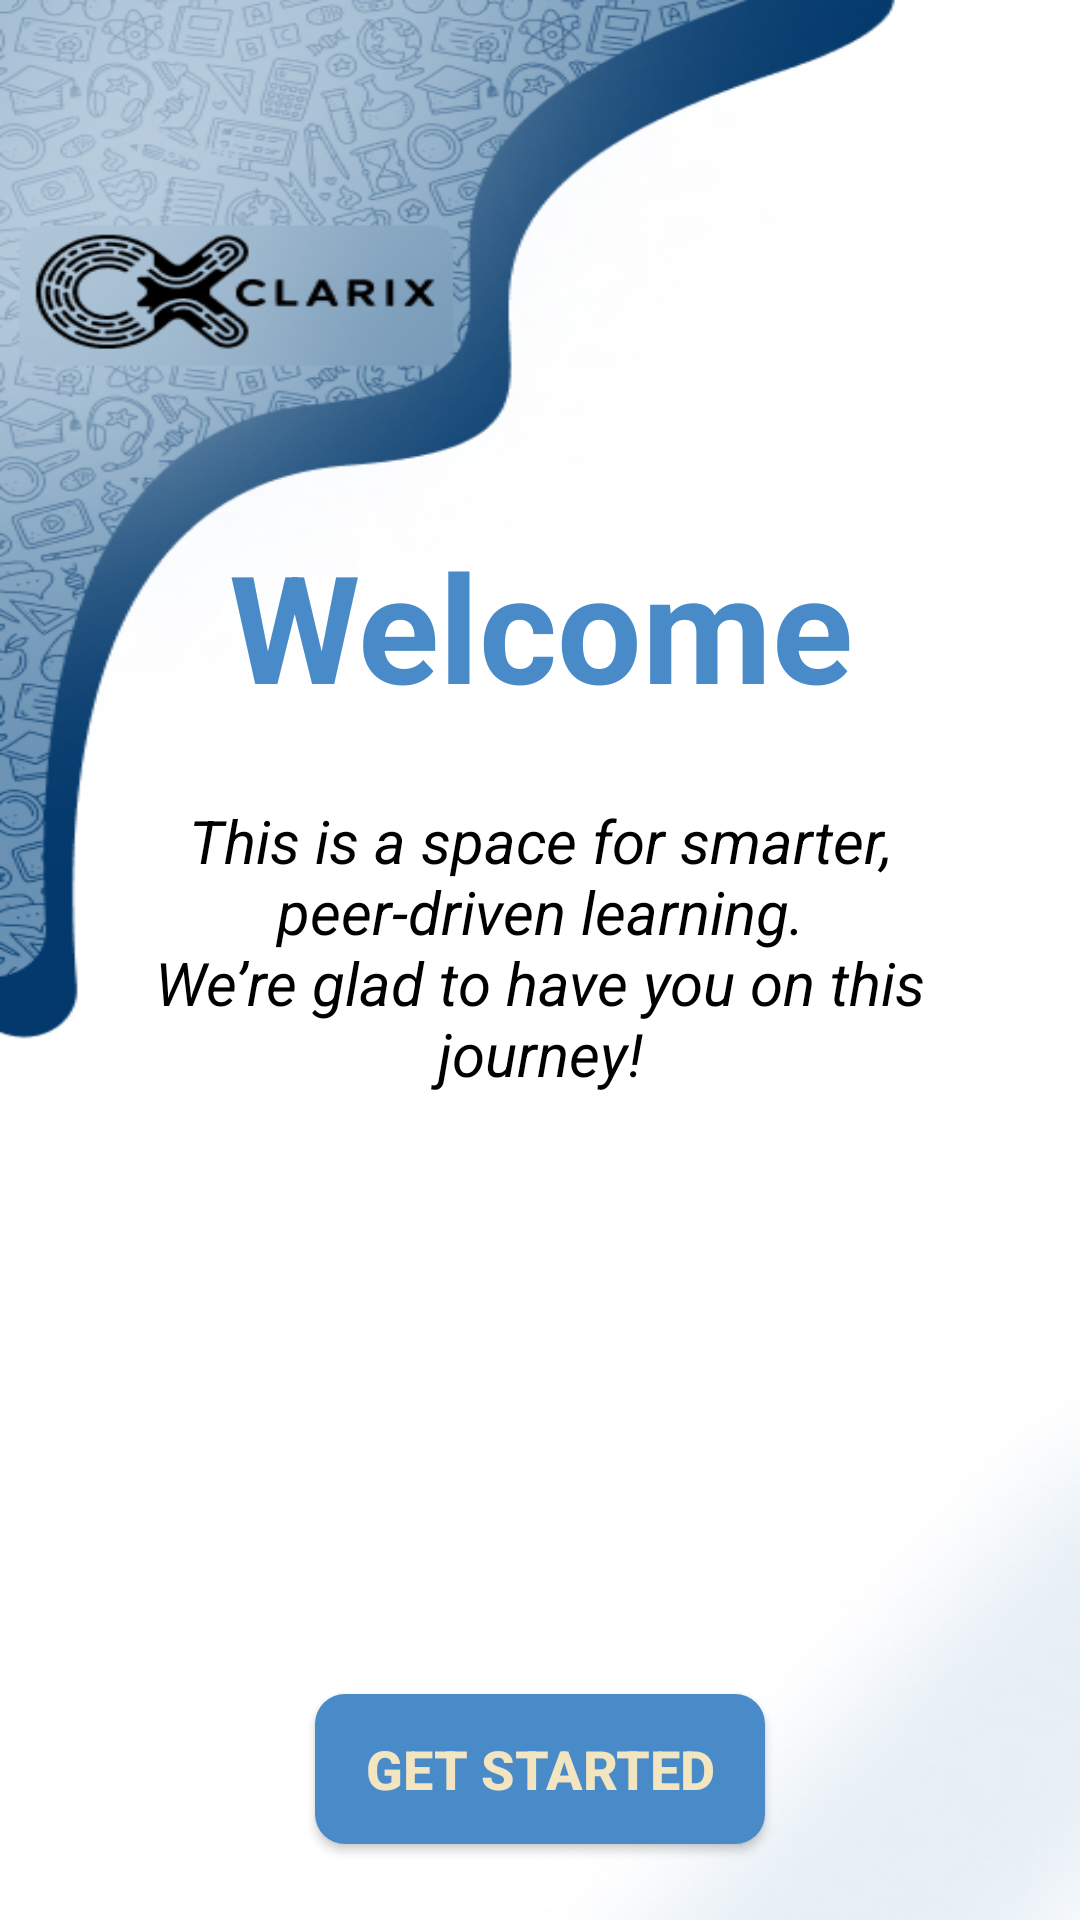

Here is an Android app screen rendered from its layout file. Give the layout XML and the strings, colors and styles it references.
<!-- AndroidManifest.xml: application theme Theme.TutorLink -->
<!-- res/layout/activity_welcome.xml -->
<?xml version="1.0" encoding="utf-8"?>
<androidx.constraintlayout.widget.ConstraintLayout xmlns:android="http://schemas.android.com/apk/res/android"
    xmlns:app="http://schemas.android.com/apk/res-auto"
    xmlns:tools="http://schemas.android.com/tools"
    android:id="@+id/intro_screen"
    android:layout_width="match_parent"
    android:layout_height="match_parent"
    android:background="@drawable/pagebkg"
    tools:context=".activities.IntroActivity">

    
    <androidx.appcompat.widget.LinearLayoutCompat

        android:layout_width="match_parent"
        android:layout_height="match_parent"
        android:orientation="vertical"
        android:gravity="center"
        android:padding="16dp">

        <androidx.appcompat.widget.AppCompatTextView
            android:layout_width="match_parent"
            android:layout_height="wrap_content"
            android:layout_marginTop="150dp"
            android:text="Welcome"
            android:textSize="50sp"
            android:textAlignment="center"
            android:textStyle="bold"
            android:textColor="@color/teal_blue"/>

        <androidx.appcompat.widget.AppCompatTextView
            android:layout_width="300dp"
            android:layout_height="wrap_content"
            android:layout_marginTop="25dp"
            android:text="@string/welcome_txt"
            android:textSize="20sp"
            android:textAlignment="center"
            android:textStyle="italic"
            android:textColor="@color/black"/>

        <androidx.appcompat.widget.AppCompatButton
            android:id="@+id/wlcm_btn"
            android:background="@drawable/button_background"
            android:layout_width="150dp"
            android:layout_height="50dp"
            android:layout_gravity="center"
            android:textSize="18sp"
            android:text="Get Started"
            android:textStyle="bold"
            android:textColor="@color/beige"
            android:layout_marginTop="200dp"
            app:cornerRadius="20dp"/>

    </androidx.appcompat.widget.LinearLayoutCompat>
</androidx.constraintlayout.widget.ConstraintLayout>
<!-- resources referenced by this layout -->
<resources>
  <color name="beige">#F2E5BF</color>
  <color name="black">#FF000000</color>
  <color name="teal_blue">#498BC8</color>
  <!-- drawable button_background (drawable) -->
  <selector xmlns:android="http://schemas.android.com/apk/res/android">
      <item android:state_pressed="true">
          <shape android:shape="rectangle">
              <corners android:radius="10dp"/>
              <solid android:color="@color/blue_cream"/>
          </shape>
      </item>
      <item>
          <shape android:shape="rectangle">
              <corners android:radius="10dp"/>
              <solid android:color="@color/teal_blue"/>
          </shape>
      </item>
  </selector>
  <!-- drawable pagebkg: jpg bitmap (drawable, 130907 bytes) -->
  <string name="welcome_txt">
      This is a space for smarter, peer-driven learning.\nWe’re glad to have you on this journey!
      </string>
  <style name="Theme.TutorLink" parent="Theme.MaterialComponents.DayNight.DarkActionBar">
      
      <item name="colorPrimary">@color/teal_200</item>
      <item name="colorPrimaryVariant">@color/teal_200</item>
      <item name="colorOnPrimary">@color/white</item>
      
      <item name="colorSecondary">@color/teal_200</item>
      <item name="colorSecondaryVariant">@color/teal_700</item>
      <item name="colorOnSecondary">@color/black</item>
      
      <item name="android:statusBarColor">@color/teal_200</item>
      
      
      
  </style>
  <color name="blue_cream">#D2E0FB</color>
  <color name="teal_200">#FF03DAC5</color>
  <color name="white">#FFFFFFFF</color>
  <color name="teal_700">#FF018786</color>
</resources>
